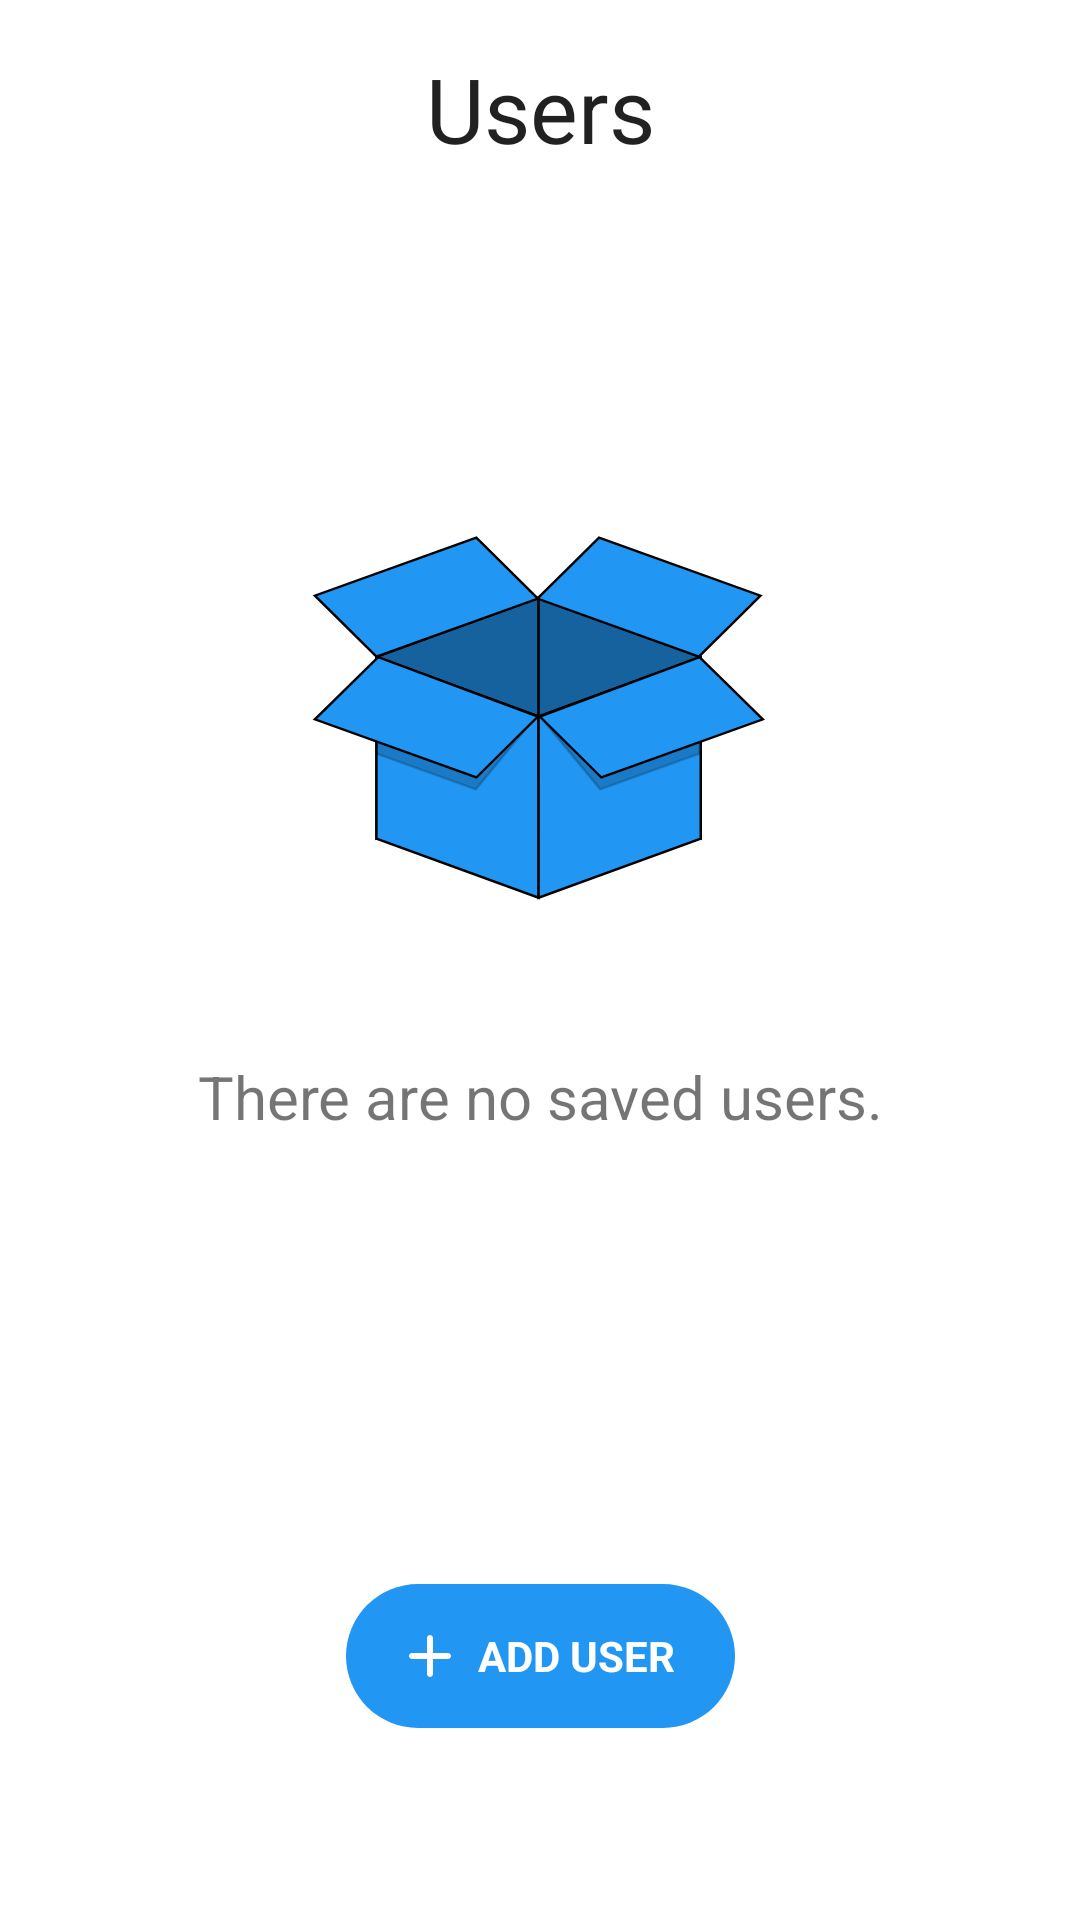

Android layout source for this screen:
<!-- AndroidManifest.xml: fallback theme Theme.MaterialComponents.DayNight.NoActionBar -->
<!-- res/layout/fragment_users.xml -->
<?xml version="1.0" encoding="utf-8"?>
<FrameLayout xmlns:android="http://schemas.android.com/apk/res/android"
    xmlns:app="http://schemas.android.com/apk/res-auto"
    xmlns:tools="http://schemas.android.com/tools"
    android:layout_width="match_parent"
    android:layout_height="match_parent"
    tools:context=".FragmentUsers">


    <android.support.constraint.ConstraintLayout
        android:layout_width="match_parent"
        android:layout_height="match_parent">


        <TextView
            android:id="@+id/title_users"
            style="@style/ActivityTitle"
            android:text="@string/title_users"
            app:layout_constraintStart_toStartOf="parent"
            app:layout_constraintTop_toTopOf="parent" />

        <android.support.v7.widget.RecyclerView
            android:id="@+id/main_list"
            android:layout_width="match_parent"
            android:layout_height="0dp"
            android:layout_marginTop="8dp"
            android:layout_marginBottom="56dp"
            app:layout_constraintBottom_toBottomOf="parent"
            app:layout_constraintTop_toBottomOf="@id/title_users"
            tools:layout_editor_absoluteX="8dp" />

        <ImageView
            android:id="@+id/iv_empty_box"
            android:layout_width="wrap_content"
            android:layout_height="wrap_content"
            android:layout_marginStart="8dp"
            android:layout_marginTop="8dp"
            android:layout_marginEnd="8dp"
            android:layout_marginBottom="8dp"
            android:src="@drawable/ic_empty_box"
            android:visibility="visible"
            app:layout_constraintBottom_toBottomOf="parent"
            app:layout_constraintEnd_toEndOf="parent"
            app:layout_constraintHorizontal_bias="0.497"
            app:layout_constraintStart_toStartOf="parent"
            app:layout_constraintTop_toTopOf="parent"
            app:layout_constraintVertical_bias="0.339"
            tools:ignore="contentDescription" />

        <TextView
            android:id="@+id/tv_empty_box"
            android:layout_width="wrap_content"
            android:layout_height="wrap_content"
            android:layout_marginStart="8dp"
            android:layout_marginTop="48dp"
            android:layout_marginEnd="8dp"
            android:text="@string/no_users"
            android:textAlignment="center"
            android:textSize="20sp"
            android:visibility="visible"
            app:layout_constraintEnd_toEndOf="parent"
            app:layout_constraintStart_toStartOf="parent"
            app:layout_constraintTop_toBottomOf="@+id/iv_empty_box" />

        <LinearLayout
            android:id="@+id/btn_add_user"
            android:layout_width="wrap_content"
            android:layout_height="48dp"
            android:layout_centerInParent="true"
            android:layout_marginStart="8dp"
            android:layout_marginEnd="8dp"
            android:layout_marginBottom="64dp"
            android:background="@drawable/shape_rounded_button"
            android:clickable="true"
            android:focusable="true"
            android:foreground="?android:attr/selectableItemBackgroundBorderless"
            android:gravity="center_vertical"
            android:orientation="horizontal"
            android:paddingStart="16dp"
            android:paddingEnd="20dp"
            android:theme="@style/Base.ThemeOverlay.AppCompat.Dark"
            app:layout_constraintBottom_toBottomOf="parent"
            app:layout_constraintEnd_toEndOf="parent"
            app:layout_constraintStart_toStartOf="parent"
            tools:ignore="contentDescription">

            <ImageView
                android:layout_width="24dp"
                android:layout_height="24dp"
                android:src="@drawable/ic_round_add_24px" />

            <TextView
                android:layout_width="wrap_content"
                android:layout_height="wrap_content"
                android:layout_marginStart="4dp"
                android:text="@string/btn_add"
                android:textAllCaps="true"
                android:textColor="@color/colorTextOverBlue"
                android:textSize="14sp"
                android:textStyle="bold" />
        </LinearLayout>

    </android.support.constraint.ConstraintLayout>
</FrameLayout>
<!-- resources referenced by this layout -->
<resources>
  <color name="colorTextOverBlue">#FFFFFF</color>
  <!-- drawable ic_empty_box: vector/xml drawable (drawable, 2319 chars, omitted) -->
  <!-- drawable ic_round_add_24px (drawable) -->
  <vector xmlns:android="http://schemas.android.com/apk/res/android"
      android:width="24dp"
      android:height="24dp"
      android:viewportWidth="24"
      android:viewportHeight="24">
      <path
          android:fillColor="@color/colorTextOverBlue"
          android:pathData="M18,13h-5v5c0,0.55 -0.45,1 -1,1s-1,-0.45 -1,-1v-5H6c-0.55,0 -1,-0.45 -1,-1s0.45,-1 1,-1h5V6c0,-0.55 0.45,-1 1,-1s1,0.45 1,1v5h5c0.55,0 1,0.45 1,1s-0.45,1 -1,1z" />
  </vector>
  <!-- drawable shape_rounded_button (drawable) -->
  <?xml version="1.0" encoding="utf-8"?>
  <shape xmlns:android="http://schemas.android.com/apk/res/android"
      android:shape="rectangle">
      <solid android:color="@color/colorPrimary"></solid>
  
      <corners android:radius="50dp"></corners>
  
  </shape>
  <string name="btn_add">Add user</string>
  <string name="no_users">There are no saved users.</string>
  <string name="title_users">Users</string>
  <style name="ActivityTitle" parent="AppTheme">
          <item name="android:layout_width">match_parent</item>
          <item name="android:layout_height">wrap_content</item>
          <item name="android:layout_marginStart">8dp</item>
          <item name="android:layout_marginEnd">8dp</item>
          <item name="android:layout_marginTop">16dp</item>
          <item name="android:layout_marginBottom">16dp</item>
          <item name="android:textAlignment">center</item>
          <item name="android:textSize">30sp</item>
          <item name="android:textAppearance">@style/TextAppearance.AppCompat.Headline</item>
      </style>
  <color name="colorPrimary">#2196F3</color>
  <style name="AppTheme" parent="Theme.AppCompat.Light.DarkActionBar">
          <item name="windowActionBar">false</item>
          <item name="windowNoTitle">true</item>
          <item name="android:windowFullscreen">false</item>
          <item name="android:windowLightStatusBar" tools:targetApi="23">true</item>
          <item name="android:statusBarColor" tools:targetApi="23">#fffafafa</item>
          <item name="android:windowBackground">@color/colorBackground</item>
          <item name="android:colorBackground">@color/colorBackground</item>
  
          
          <item name="colorPrimary">@color/colorPrimary</item>
          <item name="colorPrimaryDark">@color/colorPrimaryDark</item>
          <item name="colorAccent">@color/colorAccent</item>
      </style>
  <color name="colorBackground">#fafafa</color>
  <color name="colorPrimaryDark">#1976D2</color>
  <color name="colorAccent">#E5E5E5</color>
</resources>
